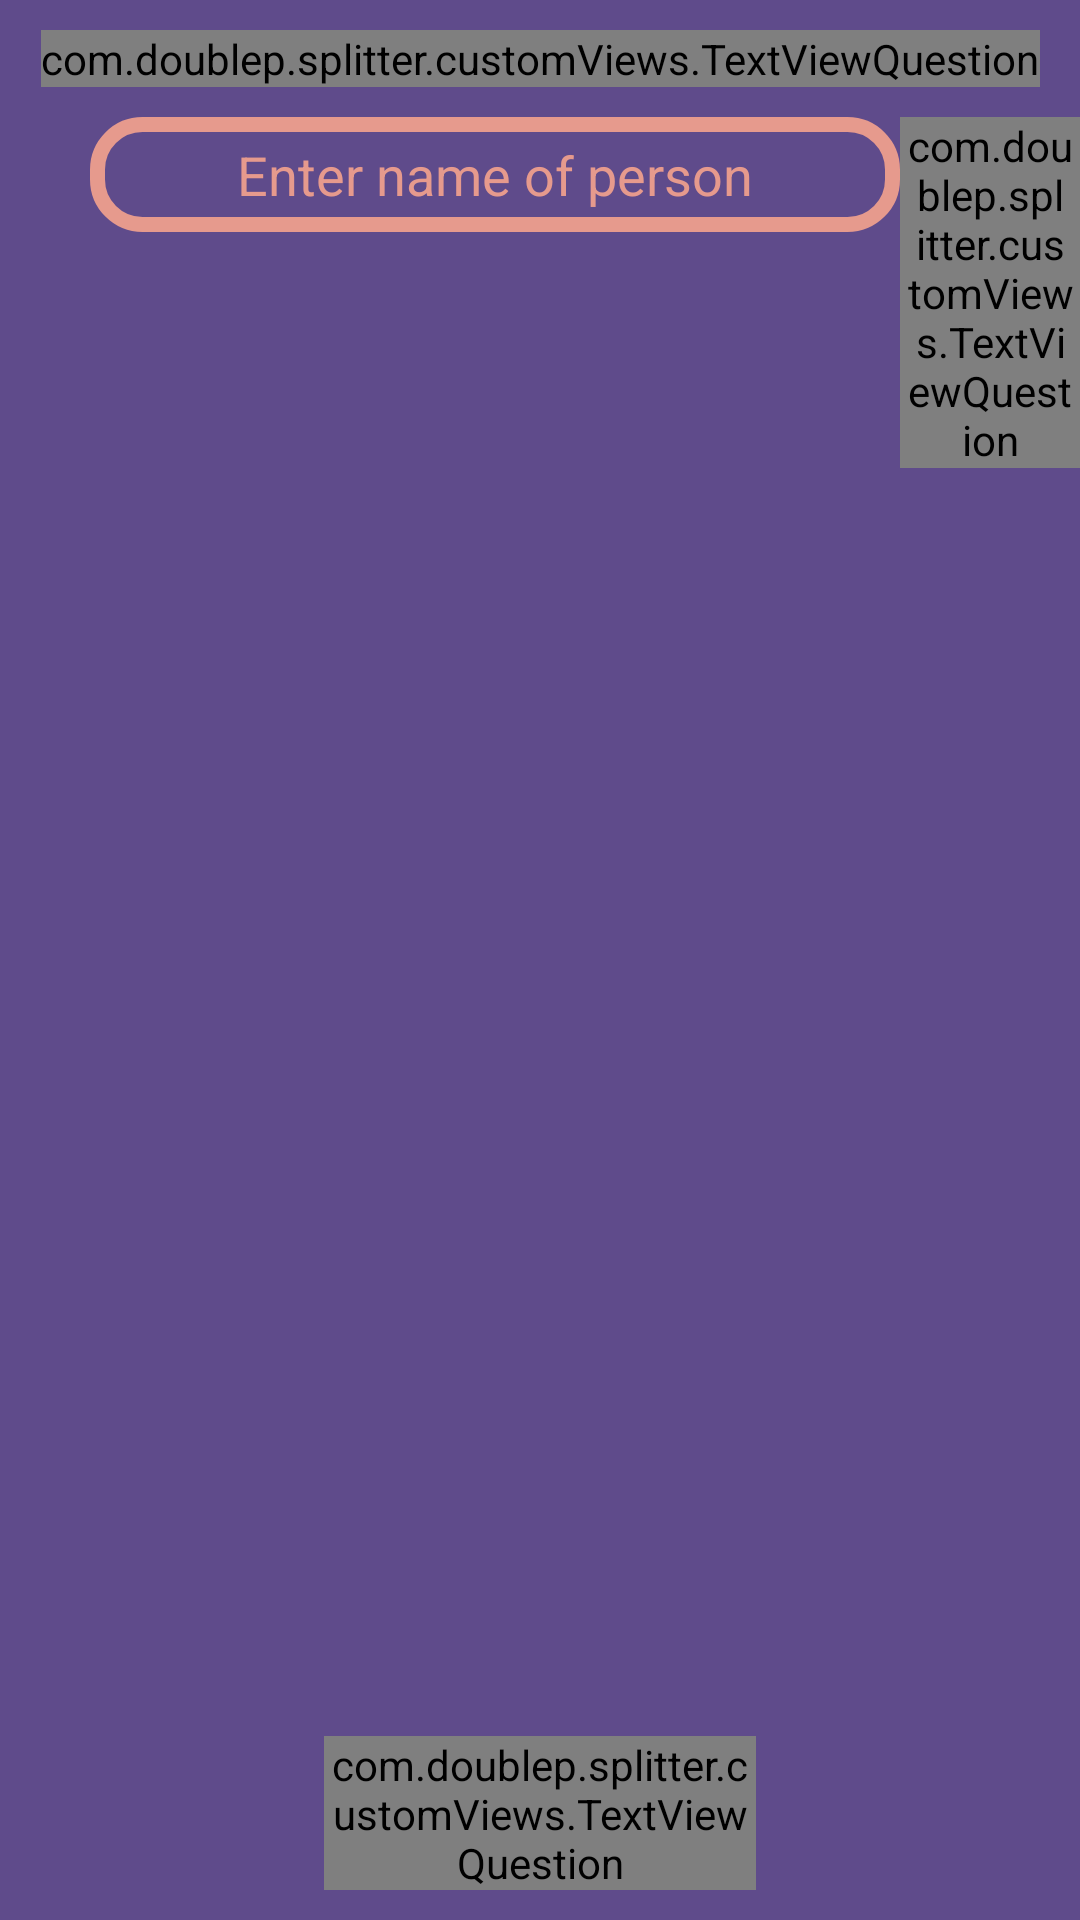

Write the Android layout XML for this screen, with the resource values it uses.
<!-- AndroidManifest.xml: application theme Theme.Splitter -->
<!-- res/layout/person_details.xml -->
<?xml version="1.0" encoding="utf-8"?>
<androidx.constraintlayout.widget.ConstraintLayout xmlns:android="http://schemas.android.com/apk/res/android"
    xmlns:app="http://schemas.android.com/apk/res-auto"
    android:layout_width="match_parent"
    android:layout_height="match_parent"
    xmlns:tools="http://schemas.android.com/tools"
    android:background="@color/app_bg_black">

    <ImageView
        android:layout_width="wrap_content"
        android:layout_height="wrap_content"
        app:layout_constraintStart_toStartOf="parent"
        app:layout_constraintEnd_toEndOf="parent"
        app:layout_constraintTop_toTopOf="parent"
        app:layout_constraintBottom_toBottomOf="parent"
        android:src="@drawable/person_bck"/>

    <androidx.appcompat.widget.AppCompatEditText
        android:id="@+id/et_name"
        android:layout_width="0dp"
        android:layout_height="0dp"
        android:layout_marginTop="@dimen/dimen_10"
        android:gravity="center"
        android:imeOptions="actionDone"
        android:background="@drawable/round_edge"
        android:textColor="@color/colorGold"
        android:textColorHint="@color/colorGold"
        android:hint="@string/et_nameHint"
        android:layout_marginStart="@dimen/dimen_30"
        app:layout_constraintHeight_percent="0.06"
        app:layout_constraintStart_toStartOf="parent"
        app:layout_constraintTop_toBottomOf="@id/tv_title"
        app:layout_constraintWidth_percent="0.75" />

    <com.doublep.splitter.customViews.TextViewQuestion
        android:id="@+id/iv_addBtn"
        android:layout_width="0dp"
        android:layout_height="wrap_content"
        android:paddingHorizontal="@dimen/dimen_2"
        android:gravity="center"
       android:drawableTop="@drawable/btn_add"
        android:text="@string/txt_add"
        android:textColor="@color/colorGold"
        app:layout_constraintEnd_toEndOf="parent"
        app:layout_constraintStart_toEndOf="@id/et_name"
        app:layout_constraintTop_toTopOf="@id/et_name" />

    <com.doublep.splitter.customViews.TextViewQuestion
        android:id="@+id/tv_submit"
        android:layout_width="0dp"
        android:layout_height="0dp"
        android:layout_marginBottom="@dimen/dimen_10"
        android:gravity="center"
        android:background="@drawable/round_edge"
        android:textColor="@color/colorGold"
        android:text="@string/txt_submitBtn"
        app:layout_constraintBottom_toBottomOf="parent"
        app:layout_constraintEnd_toEndOf="parent"
        app:layout_constraintHeight_percent="0.08"
        app:layout_constraintStart_toStartOf="parent"
        app:layout_constraintWidth_percent="0.4" />

    <TextView
        android:id="@+id/tv_nameList"
        android:layout_width="0dp"
        android:layout_height="0dp"
        android:layout_marginVertical="@dimen/dimen_10"
        android:textSize="@dimen/dimen_18"
        android:textColor="@color/colorGold"
        android:padding="@dimen/dimen_10"
        tools:text="1) gabbar"
        app:layout_constraintBottom_toTopOf="@id/tv_submit"
        app:layout_constraintEnd_toEndOf="@id/et_name"
        app:layout_constraintStart_toStartOf="@id/et_name"
        app:layout_constraintTop_toBottomOf="@id/et_name" />

    <com.doublep.splitter.customViews.TextViewQuestion
        android:id="@+id/tv_title"
        android:layout_width="wrap_content"
        android:layout_height="wrap_content"
        android:layout_marginTop="@dimen/dimen_10"
        android:text="@string/app_name"
        android:textColor="@color/colorGold"
        android:textSize="@dimen/dimen_22"
        app:layout_constraintEnd_toEndOf="parent"
        app:layout_constraintStart_toStartOf="parent"
        app:layout_constraintTop_toTopOf="parent" />

</androidx.constraintlayout.widget.ConstraintLayout>
<!-- resources referenced by this layout -->
<resources>
  <color name="app_bg_black">#5F4B8B</color>
  <color name="colorGold">#E69A8D</color>
  <dimen name="dimen_10">10sp</dimen>
  <dimen name="dimen_18">18sp</dimen>
  <dimen name="dimen_2">2sp</dimen>
  <dimen name="dimen_22">22sp</dimen>
  <dimen name="dimen_30">30sp</dimen>
  <!-- drawable btn_add: png bitmap (drawable-xhdpi, 1867 bytes) -->
  <!-- drawable round_edge (drawable) -->
  <?xml version="1.0" encoding="utf-8"?>
  <shape xmlns:android="http://schemas.android.com/apk/res/android"
      android:shape="rectangle" android:padding="10dp">
      <solid android:color="@color/app_bg_black"/>
      <stroke android:width="5dp" android:color="@color/colorGold" />
      <corners
          android:bottomRightRadius="15dp"
          android:bottomLeftRadius="15dp"
          android:topLeftRadius="15dp"
          android:topRightRadius="15dp"/>
  </shape>
  <string name="app_name">Splitter</string>
  <string name="et_nameHint">Enter name of person</string>
  <string name="txt_add">Add Name</string>
  <string name="txt_submitBtn">SUBMIT</string>
  <style name="Theme.Splitter" parent="Theme.AppCompat.NoActionBar">
          
          <item name="colorPrimary">@color/purple_500</item>
          <item name="colorPrimaryVariant">@color/purple_700</item>
          <item name="colorOnPrimary">@color/white</item>
          
          <item name="colorSecondary">@color/teal_200</item>
          <item name="colorSecondaryVariant">@color/teal_700</item>
          <item name="colorOnSecondary">@color/black</item>
          
          <item name="android:statusBarColor" tools:targetApi="l">?attr/colorPrimaryVariant</item>
          
      </style>
  <color name="purple_500">#5F4B8B</color>
  <color name="purple_700">#5F4B8B</color>
  <color name="white">#FFFFFFFF</color>
  <color name="teal_200">#FF03DAC5</color>
  <color name="teal_700">#FF018786</color>
  <color name="black">#FF000000</color>
</resources>
